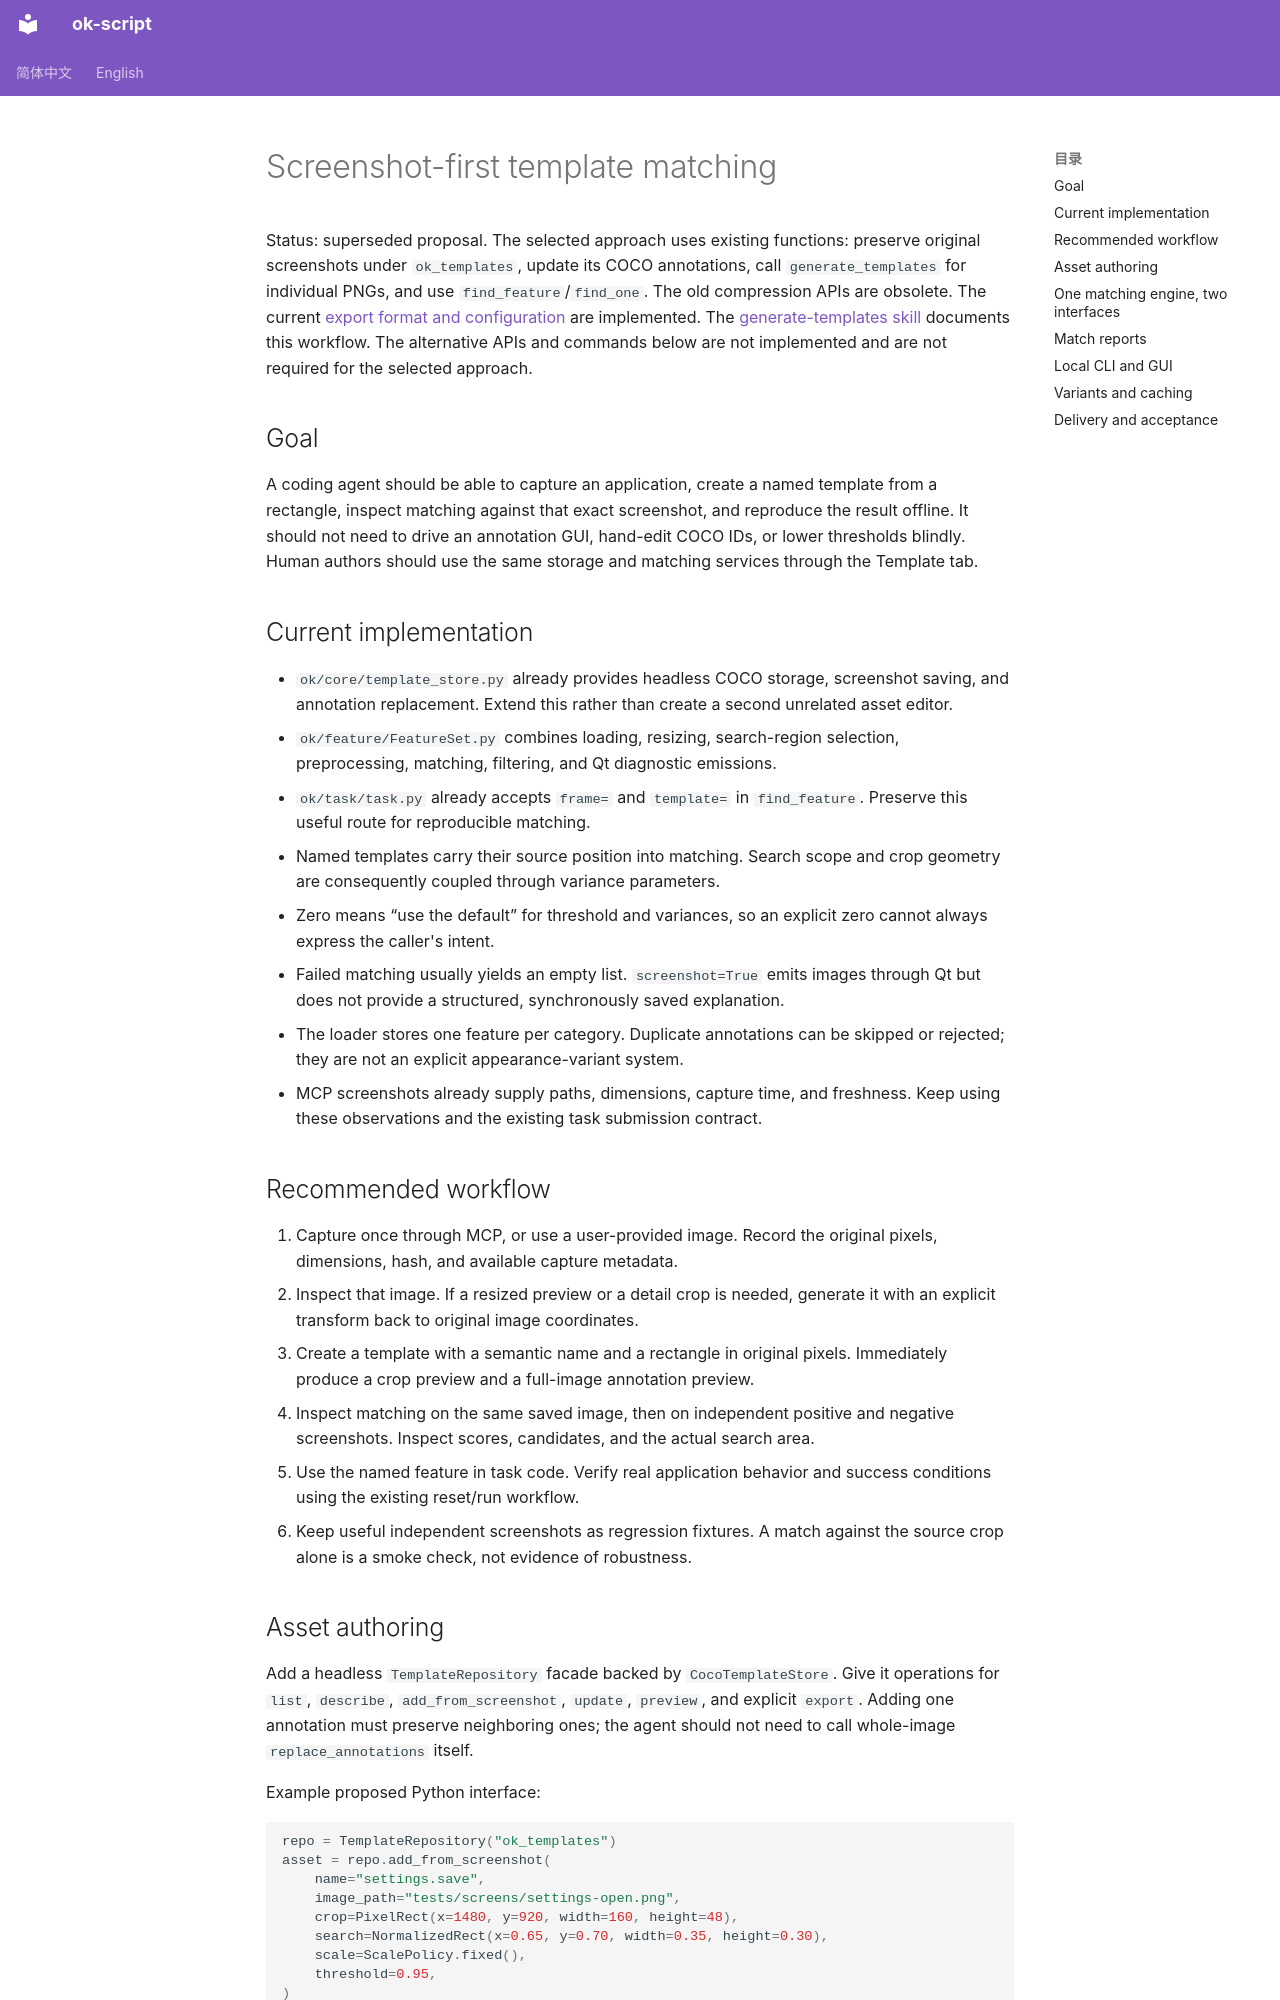

repository: ok-oldking/ok-script · page: template_matching_design/index.html · generator: mkdocs

# Screenshot-first template matching

Status: superseded proposal. The selected approach uses existing functions:
preserve original screenshots under `ok_templates`, update its COCO annotations,
call `generate_templates` for individual PNGs, and use `find_feature`/`find_one`.
The old compression APIs are obsolete. The current
[export format and configuration](feature-crops.md) are implemented.
The [generate-templates skill](https://github.com/ok-oldking/ok-script/blob/master/.agents/skills/generate-templates/SKILL.md)
documents this workflow. The alternative APIs and commands below are not
implemented and are not required for the selected approach.

## Goal

A coding agent should be able to capture an application, create a named template
from a rectangle, inspect matching against that exact screenshot, and reproduce
the result offline. It should not need to drive an annotation GUI, hand-edit COCO
IDs, or lower thresholds blindly. Human authors should use the same storage and
matching services through the Template tab.

## Current implementation

- `ok/core/template_store.py` already provides headless COCO storage, screenshot
  saving, and annotation replacement. Extend this rather than create a second
  unrelated asset editor.
- `ok/feature/FeatureSet.py` combines loading, resizing, search-region selection,
  preprocessing, matching, filtering, and Qt diagnostic emissions.
- `ok/task/task.py` already accepts `frame=` and `template=` in `find_feature`.
  Preserve this useful route for reproducible matching.
- Named templates carry their source position into matching. Search scope and
  crop geometry are consequently coupled through variance parameters.
- Zero means “use the default” for threshold and variances, so an explicit zero
  cannot always express the caller's intent.
- Failed matching usually yields an empty list. `screenshot=True` emits images
  through Qt but does not provide a structured, synchronously saved explanation.
- The loader stores one feature per category. Duplicate annotations can be
  skipped or rejected; they are not an explicit appearance-variant system.
- MCP screenshots already supply paths, dimensions, capture time, and freshness.
  Keep using these observations and the existing task submission contract.

## Recommended workflow

1. Capture once through MCP, or use a user-provided image. Record the original
   pixels, dimensions, hash, and available capture metadata.
2. Inspect that image. If a resized preview or a detail crop is needed, generate
   it with an explicit transform back to original image coordinates.
3. Create a template with a semantic name and a rectangle in original pixels.
   Immediately produce a crop preview and a full-image annotation preview.
4. Inspect matching on the same saved image, then on independent positive and
   negative screenshots. Inspect scores, candidates, and the actual search area.
5. Use the named feature in task code. Verify real application behavior and
   success conditions using the existing reset/run workflow.
6. Keep useful independent screenshots as regression fixtures. A match against
   the source crop alone is a smoke check, not evidence of robustness.
